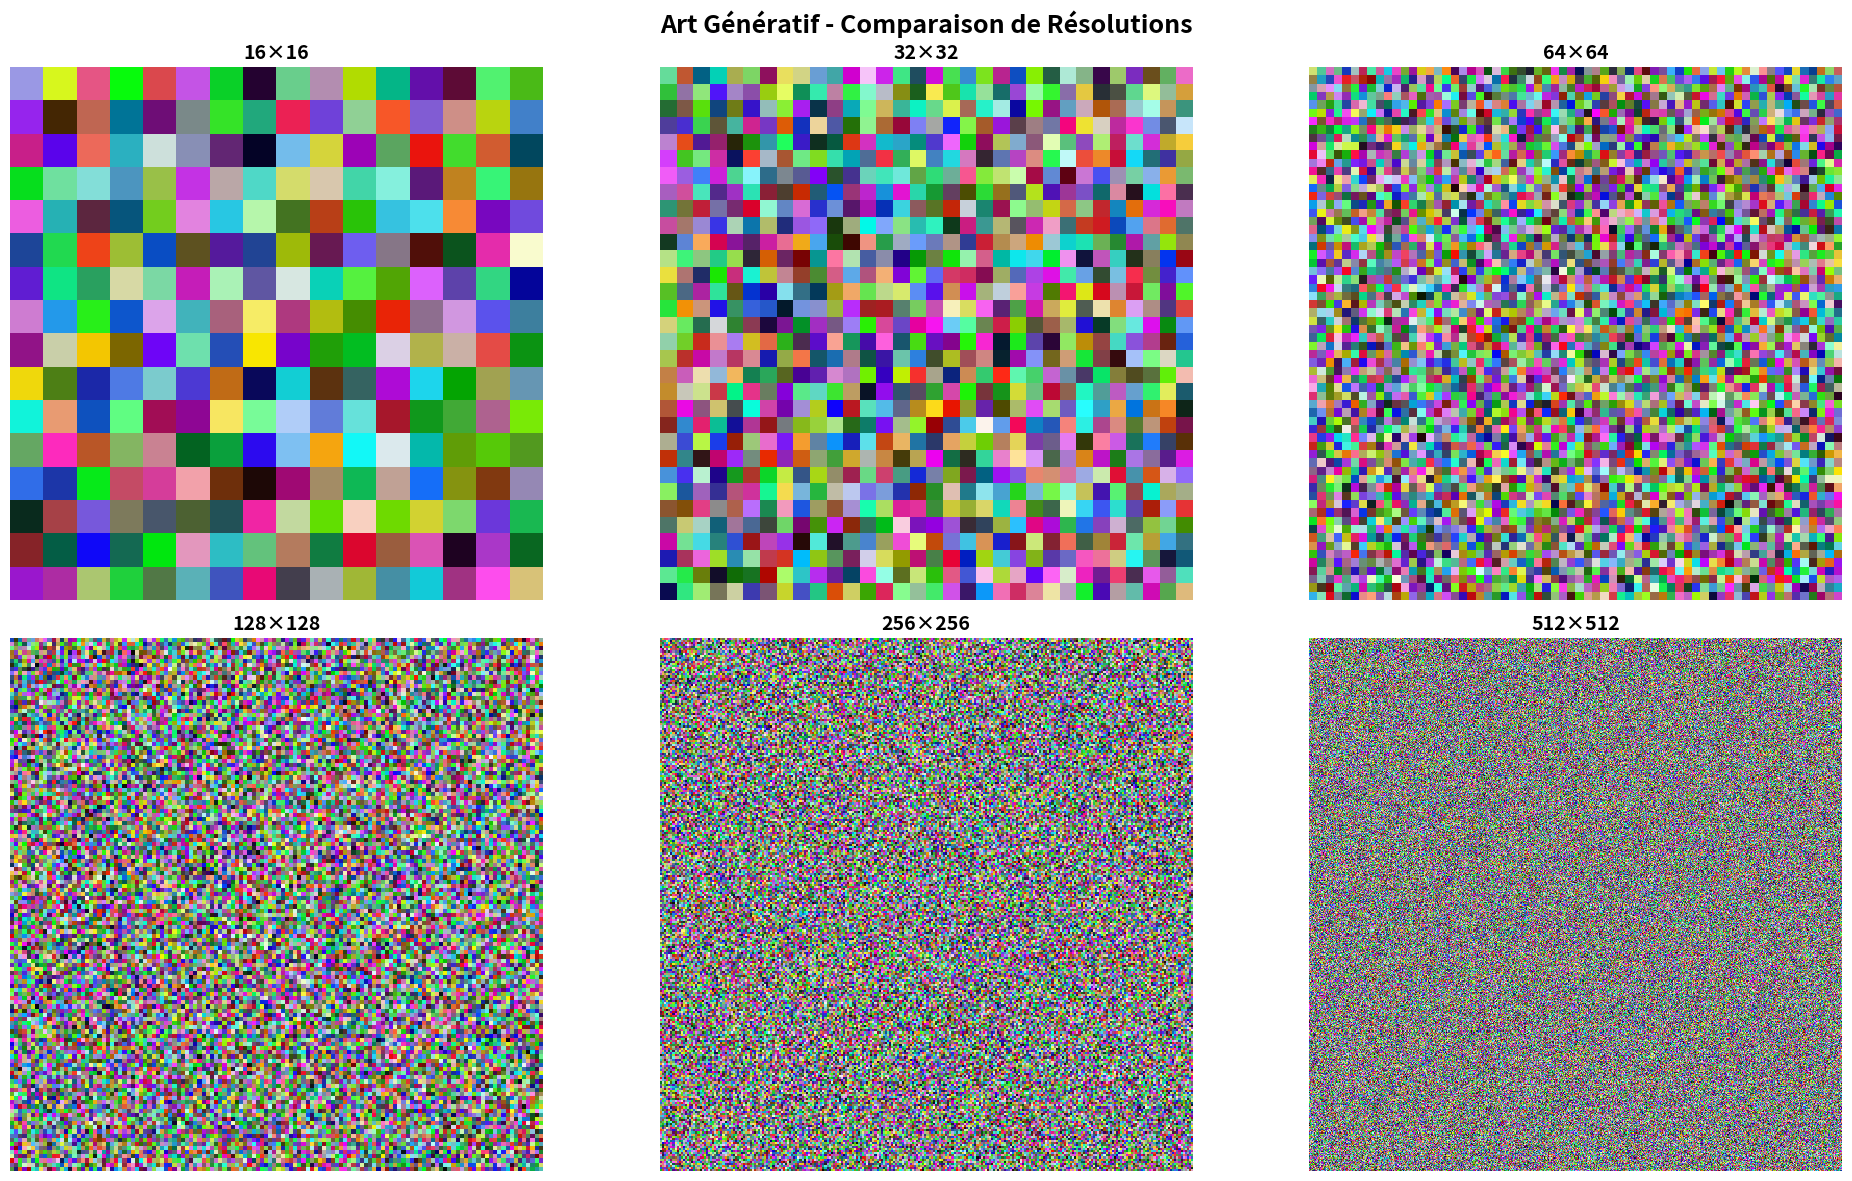
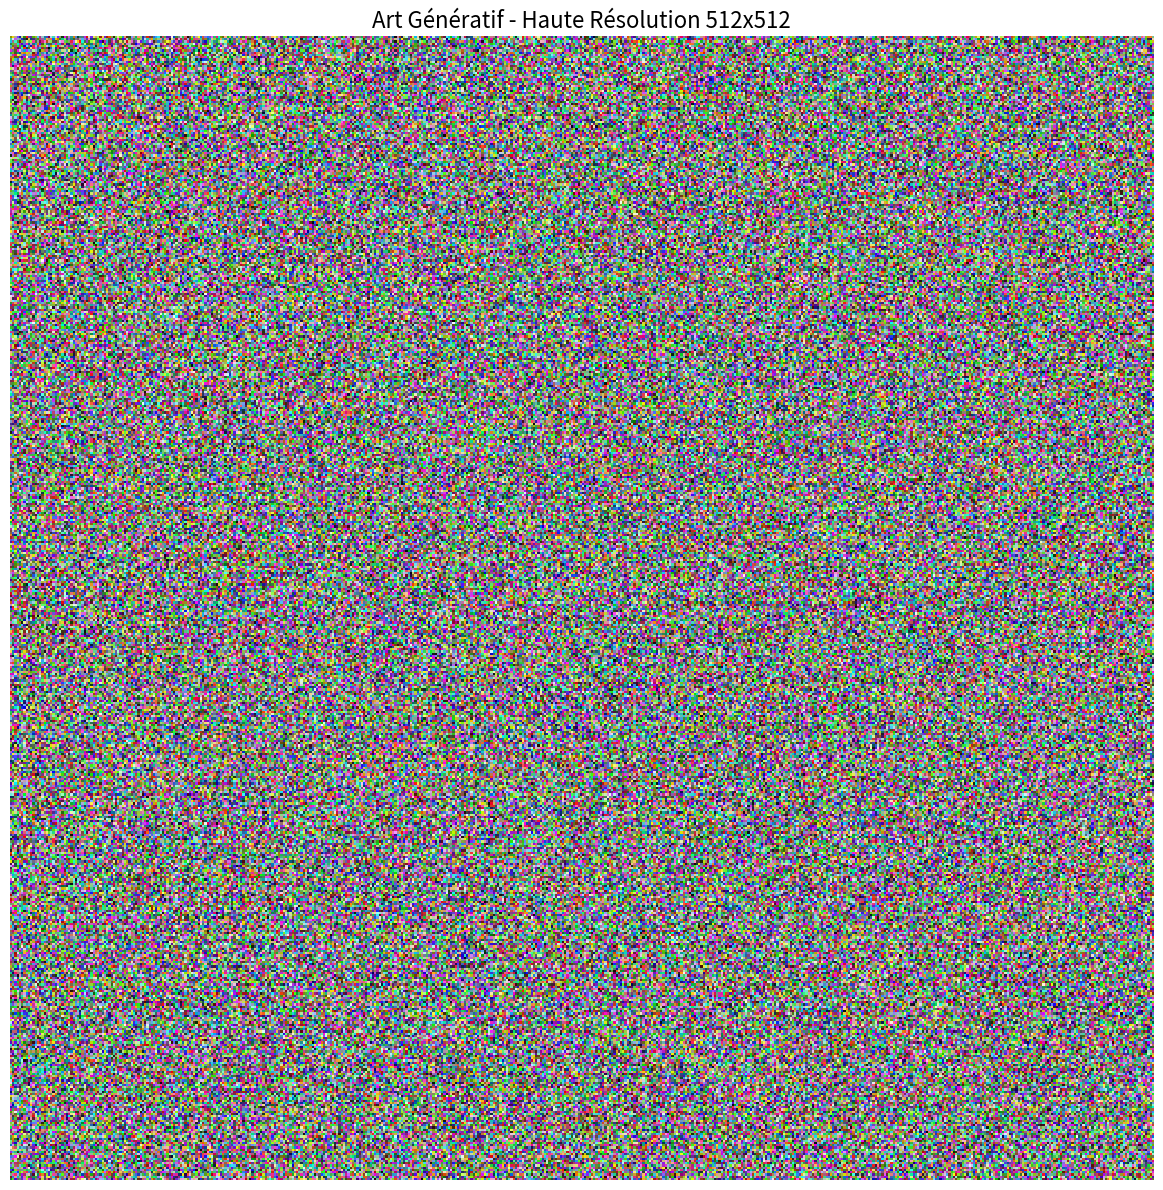

Recreate these plots in Python, in order.
"""
Générateur d'art génératif - Grille de carrés colorés
"""
import numpy as np
import matplotlib.pyplot as plt
import random


def generate_color_grid(dimension):
    """
    Génère une grille de carrés colorés aléatoirement.
    
    Args:
        dimension (int): Taille de la grille (dimension x dimension)
    
    Returns:
        numpy.ndarray: Grille de couleurs RGB de forme (dimension, dimension, 3)
    """
    # Créer une grille vide pour stocker les couleurs RGB
    grid = np.zeros((dimension, dimension, 3))
    
    # Remplir chaque pixel avec une couleur aléatoire
    for i in range(dimension):
        for j in range(dimension):
            # Générer des valeurs RGB aléatoires entre 0 et 1
            r = random.random()
            g = random.random()
            b = random.random()
            grid[i, j] = [r, g, b]
    
    return grid


def display_grid(grid, title="Grille de carrés colorés", figsize=(10, 10)):
    """
    Affiche la grille de couleurs dans une fenêtre graphique.
    
    Args:
        grid (numpy.ndarray): Grille de couleurs RGB
        title (str): Titre de la fenêtre
        figsize (tuple): Taille de la figure (largeur, hauteur)
    """
    plt.figure(figsize=figsize)
    plt.imshow(grid, interpolation='nearest')
    plt.title(title, fontsize=16)
    plt.axis('off')  # Masquer les axes pour un rendu plus propre
    plt.tight_layout()
    plt.show()


def save_grid(grid, filename="generative_art.png", dpi=300):
    """
    Sauvegarde la grille de couleurs dans un fichier image.
    
    Args:
        grid (numpy.ndarray): Grille de couleurs RGB
        filename (str): Nom du fichier de sortie
        dpi (int): Résolution de l'image
    """
    plt.figure(figsize=(10, 10))
    plt.imshow(grid, interpolation='nearest')
    plt.axis('off')
    plt.tight_layout()
    plt.savefig(filename, dpi=dpi, bbox_inches='tight', pad_inches=0)
    plt.close()
    print(f"Image sauvegardée sous {filename}")


def generate_color_grid_vectorized(dimension):
    """
    Version optimisée utilisant numpy pour générer la grille.
    Plus rapide pour des dimensions importantes.
    
    Args:
        dimension (int): Taille de la grille (dimension x dimension)
    
    Returns:
        numpy.ndarray: Grille de couleurs RGB de forme (dimension, dimension, 3)
    """
    return np.random.rand(dimension, dimension, 3)


def display_multiple_grids(dimensions, figsize=(20, 12)):
    """
    Affiche plusieurs grilles de différentes dimensions sur la même vue.
    
    Args:
        dimensions (list): Liste des dimensions à afficher
        figsize (tuple): Taille de la figure globale
    """
    num_grids = len(dimensions)
    
    # Calculer le nombre de colonnes (3 par ligne max pour une bonne lisibilité)
    cols = min(3, num_grids)
    rows = (num_grids + cols - 1) // cols
    
    fig, axes = plt.subplots(rows, cols, figsize=figsize)
    
    # S'assurer que axes est toujours un tableau 2D
    if rows == 1 and cols == 1:
        axes = np.array([[axes]])
    elif rows == 1:
        axes = axes.reshape(1, -1)
    elif cols == 1:
        axes = axes.reshape(-1, 1)
    
    for i, dimension in enumerate(dimensions):
        row = i // cols
        col = i % cols
        
        print(f"Génération de la grille {dimension}x{dimension}...")
        grid = generate_color_grid_vectorized(dimension)
        
        ax = axes[row, col]
        ax.imshow(grid, interpolation='nearest')
        ax.set_title(f'{dimension}×{dimension}', fontsize=14, fontweight='bold')
        ax.axis('off')
    
    # Masquer les axes inutilisés
    for i in range(num_grids, rows * cols):
        row = i // cols
        col = i % cols
        axes[row, col].axis('off')
    
    plt.suptitle('Art Génératif - Comparaison de Résolutions', fontsize=18, fontweight='bold')
    plt.tight_layout()
    plt.show()


def save_multiple_grids(dimensions, filename="generative_art_comparison.png", figsize=(20, 12), dpi=300):
    """
    Sauvegarde plusieurs grilles de différentes dimensions dans un fichier.
    
    Args:
        dimensions (list): Liste des dimensions à afficher
        filename (str): Nom du fichier de sortie
        figsize (tuple): Taille de la figure globale
        dpi (int): Résolution de l'image
    """
    num_grids = len(dimensions)
    cols = min(3, num_grids)
    rows = (num_grids + cols - 1) // cols
    
    fig, axes = plt.subplots(rows, cols, figsize=figsize)
    
    # S'assurer que axes est toujours un tableau 2D
    if rows == 1 and cols == 1:
        axes = np.array([[axes]])
    elif rows == 1:
        axes = axes.reshape(1, -1)
    elif cols == 1:
        axes = axes.reshape(-1, 1)
    
    for i, dimension in enumerate(dimensions):
        row = i // cols
        col = i % cols
        
        grid = generate_color_grid_vectorized(dimension)
        
        ax = axes[row, col]
        ax.imshow(grid, interpolation='nearest')
        ax.set_title(f'{dimension}×{dimension}', fontsize=14, fontweight='bold')
        ax.axis('off')
    
    # Masquer les axes inutilisés
    for i in range(num_grids, rows * cols):
        row = i // cols
        col = i % cols
        axes[row, col].axis('off')
    
    plt.suptitle('Art Génératif - Comparaison de Résolutions', fontsize=18, fontweight='bold')
    plt.tight_layout()
    plt.savefig(filename, dpi=dpi, bbox_inches='tight', pad_inches=0.2)
    plt.close()
    print(f"Comparaison sauvegardée sous {filename}")


if __name__ == "__main__":
    # Affichage de plusieurs grilles de dimensions croissantes
    print("Génération de grilles de carrés colorés - Comparaison de résolutions...")
    
    # Dimensions demandées : 16, 32, 64, 128, 256, 512
    dimensions = [16, 32, 64, 128, 256, 512]
    
    # Afficher toutes les grilles sur la même vue
    display_multiple_grids(dimensions)
    
    # Sauvegarder la comparaison
    save_multiple_grids(dimensions, "comparaison_resolutions.png")
    
    print("\nComparaison terminée ! Vous pouvez voir l'évolution de la résolution.")
    print("Plus la dimension augmente, plus les détails deviennent fins.")
    
    # Exemple optionnel : affichage d'une seule grille haute résolution
    print("\nGénération d'une grille haute résolution 512x512...")
    high_res_grid = generate_color_grid_vectorized(512)
    display_grid(high_res_grid, "Art Génératif - Haute Résolution 512x512", figsize=(12, 12))